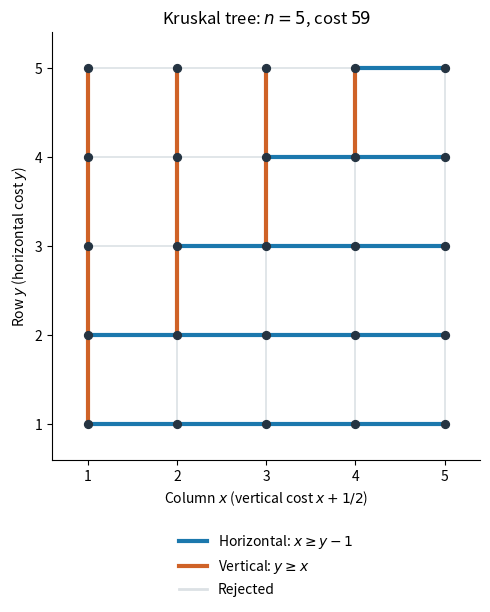

Write Python code to recreate this figure. (Note: this script raises an exception after producing the figure.)
"""Kruskal tree on the ASO weighted grid; Python 3.14, NumPy/Matplotlib per pyproject.toml."""
from pathlib import Path
import numpy as np
import matplotlib
matplotlib.use('Agg')
import matplotlib.pyplot as plt
from matplotlib.lines import Line2D


def main():
    n = 5
    fig, ax = plt.subplots(figsize=(6.6, 6.0), layout='constrained')
    count, cost = 0, 0.
    for y in range(1, n+1):
        for x in range(1, n):
            selected = x >= y-1
            ax.plot([x, x+1], [y, y], color='#1b78ad' if selected else '#dce1e5',
                    lw=3 if selected else 1.2, zorder=2 if selected else 1)
            if selected:
                count += 1
                cost += y
    for x in range(1, n+1):
        for y in range(1, n):
            selected = y >= x
            ax.plot([x, x], [y, y+1], color='#cf6227' if selected else '#dce1e5',
                    lw=3 if selected else 1.2, zorder=2 if selected else 1)
            if selected:
                count += 1
                cost += x+.5
    assert count == n*n-1
    assert np.isclose(cost, (n-1)*(4*n*n+13*n+12)/12)
    xx, yy = np.meshgrid(np.arange(1, n+1), np.arange(1, n+1))
    ax.scatter(xx, yy, s=32, color='#253442', zorder=3)
    ax.set(xticks=range(1,n+1), yticks=range(1,n+1), xlabel=r'Column $x$ (vertical cost $x+1/2$)',
           ylabel=r'Row $y$ (horizontal cost $y$)', title=fr'Kruskal tree: $n={n}$, cost ${cost:g}$',
           xlim=(.6, n+.4), ylim=(.6,n+.4), aspect='equal')
    ax.legend(handles=[Line2D([0],[0], color='#1b78ad', lw=3, label=r'Horizontal: $x\geq y-1$'),
                       Line2D([0],[0], color='#cf6227', lw=3, label=r'Vertical: $y\geq x$'),
                       Line2D([0],[0], color='#dce1e5', lw=2, label='Rejected')],
              loc='upper center', bbox_to_anchor=(.5, -.14), frameon=False, fontsize=10)
    ax.spines[['top','right']].set_visible(False)
    fig.savefig(Path.cwd() / (Path(__file__).stem + '.png'), dpi=150, facecolor='white', transparent=False)
    plt.close(fig)


if __name__ == '__main__':
    main()
